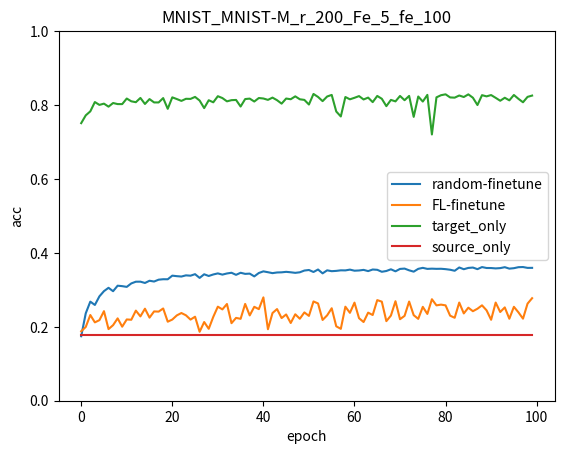

This chart was generated by the following Python code: (Note: this script raises an exception after producing the figure.)
import numpy as np
import matplotlib.pyplot as plt
import time


FL = np.array([10.333,9.930,10.442,16.047,16.948,21.710,18.192,26.810,22.722,21.812,22.928,35.915,19.535,36.510,27.758,27.633,35.067,37.070,41.868,42.377,43.107,36.937,45.127,42.965,43.703,43.823,48.525,45.943,48.722,39.483,41.460,52.738,39.362,46.040,40.502,33.472,39.107,45.062,52.897,50.310,55.958,49.958,36.792,54.437,47.580,44.957,46.488,49.323,40.378,54.300,49.180,36.327,57.865,49.253,46.752,55.067,55.485,53.262,44.277,51.330,41.787,48.902,53.017,50.052,29.857,44.313,51.175,53.833,58.255,54.937,54.573,54.818,52.662,55.548,43.897,57.198,55.090,47.270,54.945,54.208,59.755,51.960,57.237,58.678,55.223,55.813,52.625,48.027,51.697,56.535,36.928,49.662,57.763,51.268,50.688,57.203,55.997,51.725,47.352,41.352,53.928,54.628,54.372,57.700,42.093,59.512,55.453,54.633,60.393,54.092,57.937,36.960,56.808,57.473,53.065,60.967,55.797,54.902,60.347,40.865,48.653,51.755,49.718,55.418,55.175,57.033,56.168,58.267,52.975,54.397,51.780,58.805,58.313,50.417,56.740,52.262,58.717,56.220,59.945,56.807,57.207,61.678,59.135,59.372,58.967,60.675,57.235,58.810,56.645,55.625,55.915,49.832,45.877,55.025,53.302,60.160,41.020,58.333,53.762,63.353,56.850,42.810,55.793,52.022,61.058,61.427,55.307,57.907,58.008,44.790,56.457,46.767,50.410,54.215,56.968,60.247,60.173,56.257,57.367,62.782,54.222,61.685,61.165,61.640,59.440,58.227,57.488,49.853,56.252,57.283,59.200,61.087,57.312,62.750,58.145,55.180,63.270,51.732,46.465,55.747,61.522])/100

flag = np.array([0.1745,0.2365,0.2681,0.2591,0.2824,0.2965,0.3055,0.2963,0.3112,0.3100,0.3080,0.3174,0.3220,0.3221,0.3186,0.3246,0.3225,0.3275,0.3287,0.3286,0.3384,0.3370,0.3360,0.3392,0.3383,0.3424,0.3323,0.3421,0.3375,0.3416,0.3445,0.3412,0.3443,0.3462,0.3406,0.3462,0.3432,0.3439,0.3364,0.3456,0.3500,0.3477,0.3452,0.3470,0.3474,0.3487,0.3475,0.3460,0.3475,0.3522,0.3537,0.3483,0.3550,0.3446,0.3528,0.3505,0.3513,0.3528,0.3526,0.3547,0.3518,0.3524,0.3540,0.3507,0.3550,0.3542,0.3489,0.3510,0.3556,0.3501,0.3566,0.3575,0.3528,0.3492,0.3568,0.3595,0.3567,0.3573,0.3568,0.3570,0.3560,0.3544,0.3516,0.3605,0.3558,0.3593,0.3603,0.3560,0.3616,0.3591,0.3590,0.3580,0.3588,0.3613,0.3574,0.3586,0.3613,0.3617,0.3594,0.3595])

target_only = np.array([0.7510,0.7721,0.7829,0.8081,0.8004,0.8038,0.7956,0.8055,0.8026,0.8025,0.8176,0.8101,0.8077,0.8192,0.8029,0.8161,0.8071,0.8070,0.8188,0.7898,0.8208,0.8162,0.8112,0.8169,0.8166,0.8220,0.8122,0.7917,0.8130,0.8074,0.8239,0.8189,0.8100,0.8132,0.8138,0.7960,0.8162,0.8174,0.8095,0.8190,0.8177,0.8140,0.8201,0.8131,0.8038,0.8176,0.8157,0.8235,0.8156,0.8139,0.8014,0.8300,0.8219,0.8106,0.8231,0.8274,0.7825,0.7691,0.8217,0.8155,0.8196,0.8242,0.8151,0.8201,0.8079,0.8246,0.8170,0.7970,0.8139,0.8099,0.8246,0.8131,0.8247,0.7680,0.8231,0.8094,0.8275,0.7204,0.8208,0.8266,0.8290,0.8206,0.8200,0.8258,0.8217,0.8289,0.8198,0.8000,0.8267,0.8235,0.8270,0.8195,0.8116,0.8197,0.8127,0.8272,0.8168,0.8075,0.8221,0.8256])

ft = np.array([0.1879,0.1996,0.2319,0.2120,0.2180,0.2423,0.1938,0.2044,0.2228,0.2003,0.2199,0.2191,0.2438,0.2282,0.2490,0.2248,0.2416,0.2411,0.2496,0.2138,0.2196,0.2309,0.2373,0.2311,0.2195,0.2273,0.1865,0.2129,0.1946,0.2269,0.2545,0.2471,0.2617,0.2098,0.2241,0.2216,0.2619,0.2308,0.2541,0.2478,0.2796,0.1934,0.2372,0.2480,0.2236,0.2334,0.2103,0.2339,0.2218,0.2389,0.2295,0.2686,0.2632,0.2185,0.2310,0.2502,0.2013,0.1945,0.2544,0.2378,0.2654,0.2233,0.2129,0.2383,0.2319,0.2722,0.2680,0.2153,0.2304,0.2692,0.2206,0.2296,0.2683,0.2315,0.2215,0.2540,0.2348,0.2746,0.2580,0.2600,0.2580,0.2301,0.2244,0.2656,0.2362,0.2517,0.2422,0.2489,0.2581,0.2446,0.2190,0.2656,0.2400,0.2525,0.2218,0.2541,0.2391,0.2220,0.2627,0.2774])

source_only = np.array([0.1779]*100)



# plt.plot(range(len(FL)), FL)
# plt.xlabel("epoch")
# plt.ylabel("acc")
# plt.title("MNIST_r_200_Fe_5")
# plt.plot()
# plt.savefig("./plot/MNIST_MNIST-M_r_200_Fe_5_fe_100/FL.jpg")


plt.plot(range(len(flag)), flag, label = "random-finetune")
plt.plot(range(len(ft)), ft, label = "FL-finetune")
plt.plot(range(len(target_only)), target_only, label = "target_only")
plt.plot(range(len(source_only)), source_only, label = "source_only")

plt.xlabel("epoch")
plt.ylabel("acc")
plt.ylim(0,1)
plt.legend()
plt.title("MNIST_MNIST-M_r_200_Fe_5_fe_100")
plt.plot()
plt.savefig("./plot/MNIST_MNIST-M_r_200_Fe_5_fe_100/baseline.jpg")


